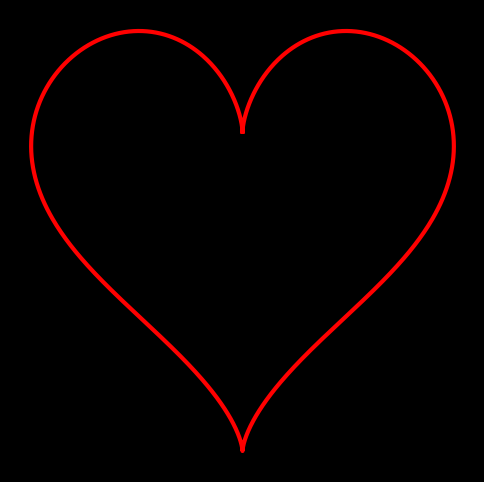

Here is the Python script that generated this plot:
import numpy as np
import matplotlib.pyplot as plt

# กำหนดพิกัดหัวใจ
t = np.linspace(0, 2 * np.pi, 1000)
x = 16 * np.sin(t) ** 3
y = 13 * np.cos(t) - 5 * np.cos(2 * t) - 2 * np.cos(3 * t) - np.cos(4 * t)

# วาดหัวใจ
plt.figure(figsize=(6, 6), facecolor="Black")
plt.plot(x, y, 'r', linewidth=3)

# แสดงข้อความ
plt.text(0, -2, "", fontsize=18, color='red',
         fontweight='bold', ha='center', family='serif')

# ตั้งค่าการแสดงผล
plt.axis("off")
plt.show()